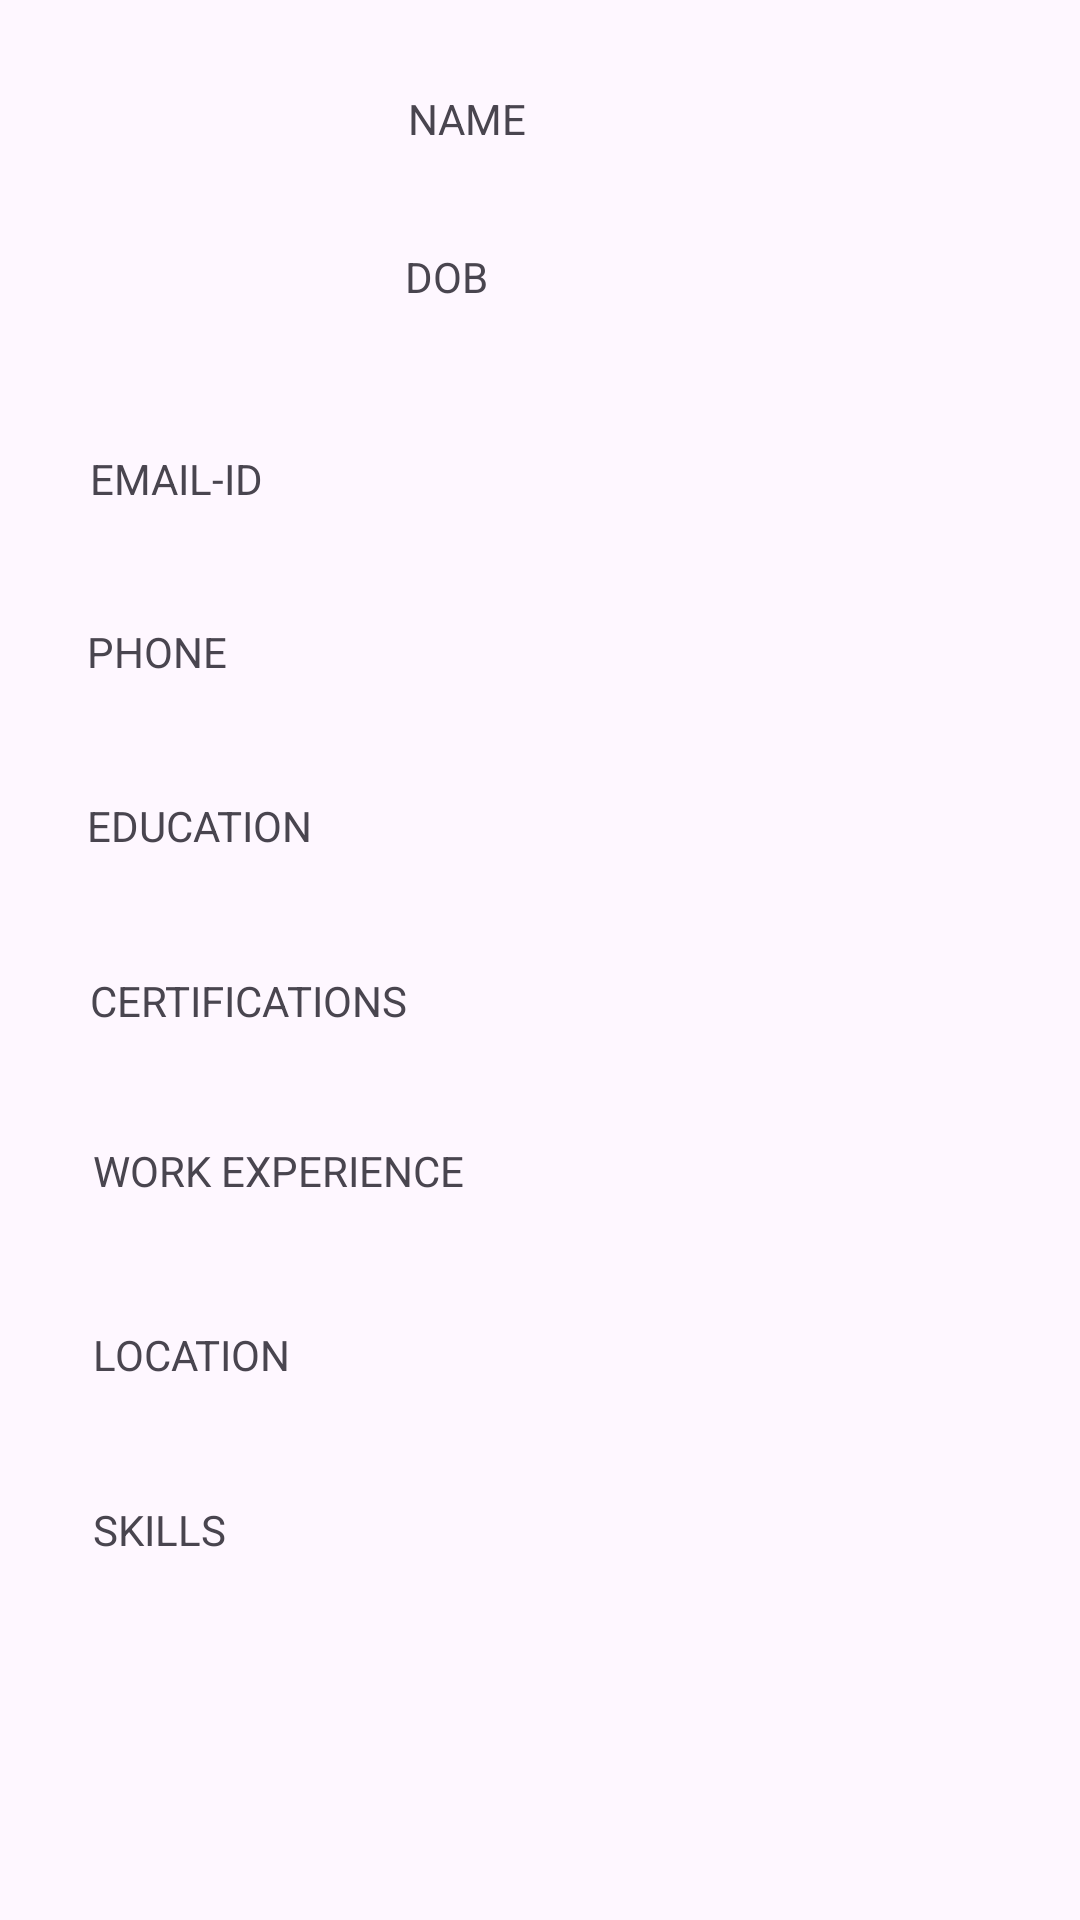

Reconstruct the res/layout file that produces this screen, plus the resources it refers to.
<!-- AndroidManifest.xml: application theme Theme.SkillSyncVControlled -->
<!-- res/layout/activity_profile.xml -->
<?xml version="1.0" encoding="utf-8"?>
<androidx.constraintlayout.widget.ConstraintLayout xmlns:android="http://schemas.android.com/apk/res/android"
    xmlns:app="http://schemas.android.com/apk/res-auto"
    xmlns:tools="http://schemas.android.com/tools"
    android:layout_width="match_parent"
    android:layout_height="match_parent">

    <ImageView
        android:id="@+id/image"
        android:layout_width="92dp"
        android:layout_height="95dp"
        android:scaleType="centerCrop"
        android:src="@drawable/ic_launcher_background"
        app:layout_constraintBottom_toBottomOf="parent"
        app:layout_constraintEnd_toEndOf="parent"
        app:layout_constraintHorizontal_bias="0.115"
        app:layout_constraintStart_toStartOf="parent"
        app:layout_constraintTop_toTopOf="parent"
        app:layout_constraintVertical_bias="0.055" />

    <TextView
        android:id="@+id/textView8"
        android:layout_width="197dp"
        android:layout_height="42dp"
        android:text="NAME"
        app:layout_constraintBottom_toBottomOf="parent"
        app:layout_constraintEnd_toEndOf="parent"
        app:layout_constraintHorizontal_bias="0.834"
        app:layout_constraintStart_toStartOf="parent"
        app:layout_constraintTop_toTopOf="parent"
        app:layout_constraintVertical_bias="0.05" />

    <TextView
        android:id="@+id/textView19"
        android:layout_width="197dp"
        android:layout_height="42dp"
        android:text="DOB"
        app:layout_constraintBottom_toBottomOf="parent"
        app:layout_constraintEnd_toEndOf="parent"
        app:layout_constraintHorizontal_bias="0.828"
        app:layout_constraintStart_toStartOf="parent"
        app:layout_constraintTop_toTopOf="parent"
        app:layout_constraintVertical_bias="0.138" />

    <TextView
        android:id="@+id/textView9"
        android:layout_width="303dp"
        android:layout_height="50dp"
        android:text="EMAIL-ID"
        app:layout_constraintBottom_toBottomOf="parent"
        app:layout_constraintEnd_toEndOf="parent"
        app:layout_constraintHorizontal_bias="0.525"
        app:layout_constraintStart_toStartOf="parent"
        app:layout_constraintTop_toTopOf="parent"
        app:layout_constraintVertical_bias="0.254" />

    <TextView
        android:id="@+id/textView11"
        android:layout_width="303dp"
        android:layout_height="50dp"
        android:text="PHONE"
        app:layout_constraintBottom_toBottomOf="parent"
        app:layout_constraintEnd_toEndOf="parent"
        app:layout_constraintHorizontal_bias="0.508"
        app:layout_constraintStart_toStartOf="parent"
        app:layout_constraintTop_toTopOf="parent"
        app:layout_constraintVertical_bias="0.352" />

    <TextView
        android:id="@+id/textView14"
        android:layout_width="303dp"
        android:layout_height="50dp"
        android:text="EDUCATION"
        app:layout_constraintBottom_toBottomOf="parent"
        app:layout_constraintEnd_toEndOf="parent"
        app:layout_constraintHorizontal_bias="0.508"
        app:layout_constraintStart_toStartOf="parent"
        app:layout_constraintTop_toTopOf="parent"
        app:layout_constraintVertical_bias="0.45" />

    <TextView
        android:id="@+id/textView15"
        android:layout_width="303dp"
        android:layout_height="50dp"
        android:text="CERTIFICATIONS"
        app:layout_constraintBottom_toBottomOf="parent"
        app:layout_constraintEnd_toEndOf="parent"
        app:layout_constraintHorizontal_bias="0.526"
        app:layout_constraintStart_toStartOf="parent"
        app:layout_constraintTop_toTopOf="parent"
        app:layout_constraintVertical_bias="0.549" />

    <TextView
        android:id="@+id/textView16"
        android:layout_width="303dp"
        android:layout_height="50dp"
        android:text="WORK EXPERIENCE"
        app:layout_constraintBottom_toBottomOf="parent"
        app:layout_constraintEnd_toEndOf="parent"
        app:layout_constraintHorizontal_bias="0.543"
        app:layout_constraintStart_toStartOf="parent"
        app:layout_constraintTop_toTopOf="parent"
        app:layout_constraintVertical_bias="0.645" />

    <TextView
        android:id="@+id/textView17"
        android:layout_width="303dp"
        android:layout_height="50dp"
        android:text="LOCATION"
        app:layout_constraintBottom_toBottomOf="parent"
        app:layout_constraintEnd_toEndOf="parent"
        app:layout_constraintHorizontal_bias="0.543"
        app:layout_constraintStart_toStartOf="parent"
        app:layout_constraintTop_toTopOf="parent"
        app:layout_constraintVertical_bias="0.749" />

    <TextView
        android:id="@+id/textView18"
        android:layout_width="303dp"
        android:layout_height="70dp"
        android:text="SKILLS"
        app:layout_constraintBottom_toBottomOf="parent"
        app:layout_constraintEnd_toEndOf="parent"
        app:layout_constraintHorizontal_bias="0.543"
        app:layout_constraintStart_toStartOf="parent"
        app:layout_constraintTop_toTopOf="parent"
        app:layout_constraintVertical_bias="0.878" />


</androidx.constraintlayout.widget.ConstraintLayout>
<!-- resources referenced by this layout -->
<resources>
  <style name="Theme.SkillSyncVControlled" parent="Base.Theme.SkillSyncVControlled" />
  <style name="Base.Theme.SkillSyncVControlled" parent="Theme.Material3.DayNight.NoActionBar">
          
          
      </style>
</resources>
